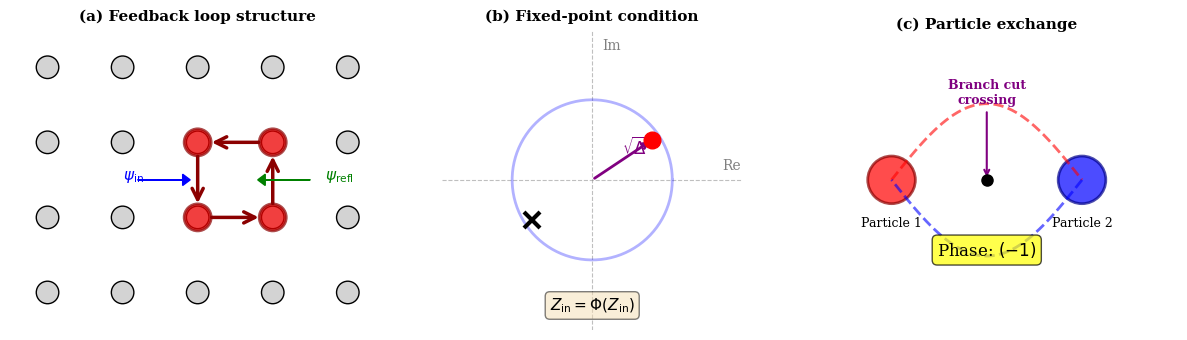

Reproduce this figure in Python. (Note: this script raises an exception after producing the figure.)
#!/usr/bin/env python3
"""
Generate figures for PRL paper on Fermi-Dirac statistics from QCA
"""

import numpy as np
import matplotlib.pyplot as plt
from matplotlib.patches import FancyArrowPatch, Circle, Rectangle, FancyBboxPatch, Wedge
from matplotlib.path import Path
import matplotlib.patches as mpatches
from mpl_toolkits.mplot3d import Axes3D
from matplotlib import cm

# Set style for publication-quality figures
plt.rcParams['font.family'] = 'serif'
plt.rcParams['font.size'] = 10
plt.rcParams['axes.linewidth'] = 1.2
plt.rcParams['xtick.major.width'] = 1.0
plt.rcParams['ytick.major.width'] = 1.0

def figure1_feedback_loop():
    """
    Figure 1: Microscopic origin of mass and statistics
    Three panels: (a) QCA feedback loop, (b) impedance matching, (c) exchange braiding
    """
    fig, axes = plt.subplots(1, 3, figsize=(12, 3.5))
    
    # Panel (a): QCA feedback loop
    ax = axes[0]
    ax.set_xlim(-0.5, 4.5)
    ax.set_ylim(-0.5, 3.5)
    ax.set_aspect('equal')
    ax.axis('off')
    ax.set_title('(a) Feedback loop structure', fontsize=11, fontweight='bold')
    
    # Draw QCA lattice
    for i in range(5):
        for j in range(4):
            circle = Circle((i, j), 0.15, facecolor='lightgray', edgecolor='black', linewidth=1)
            ax.add_patch(circle)
    
    # Highlight feedback region
    feedback_nodes = [(2, 1), (3, 1), (3, 2), (2, 2)]
    for node in feedback_nodes:
        circle = Circle(node, 0.18, facecolor='red', edgecolor='darkred', linewidth=2, alpha=0.7)
        ax.add_patch(circle)
    
    # Draw feedback arrows
    arrow1 = FancyArrowPatch((2.15, 1), (2.85, 1), arrowstyle='->', lw=2.5, color='darkred', mutation_scale=20)
    arrow2 = FancyArrowPatch((3, 1.15), (3, 1.85), arrowstyle='->', lw=2.5, color='darkred', mutation_scale=20)
    arrow3 = FancyArrowPatch((2.85, 2), (2.15, 2), arrowstyle='->', lw=2.5, color='darkred', mutation_scale=20)
    arrow4 = FancyArrowPatch((2, 1.85), (2, 1.15), arrowstyle='->', lw=2.5, color='darkred', mutation_scale=20)
    for arrow in [arrow1, arrow2, arrow3, arrow4]:
        ax.add_patch(arrow)
    
    # Input/output labels
    ax.annotate('$\\psi_{\\mathrm{in}}$', xy=(1, 1.5), fontsize=11, color='blue', weight='bold')
    ax.arrow(1.2, 1.5, 0.6, 0, head_width=0.15, head_length=0.1, fc='blue', ec='blue')
    
    ax.annotate('$\\psi_{\\mathrm{refl}}$', xy=(3.7, 1.5), fontsize=11, color='green', weight='bold')
    ax.arrow(3.5, 1.5, -0.6, 0, head_width=0.15, head_length=0.1, fc='green', ec='green')
    
    # Panel (b): Impedance matching condition
    ax = axes[1]
    ax.set_xlim(-1.5, 1.5)
    ax.set_ylim(-1.5, 1.5)
    ax.set_aspect('equal')
    ax.axis('off')
    ax.set_title('(b) Fixed-point condition', fontsize=11, fontweight='bold')
    
    # Draw complex plane
    ax.axhline(0, color='gray', linewidth=0.8, linestyle='--', alpha=0.5)
    ax.axvline(0, color='gray', linewidth=0.8, linestyle='--', alpha=0.5)
    ax.text(1.3, 0.1, 'Re', fontsize=10, color='gray')
    ax.text(0.1, 1.3, 'Im', fontsize=10, color='gray')
    
    # Draw Möbius transformation trajectory
    theta = np.linspace(0, 2*np.pi, 100)
    r = 0.8
    x_circle = r * np.cos(theta)
    y_circle = r * np.sin(theta)
    ax.plot(x_circle, y_circle, 'b-', linewidth=2, alpha=0.3, label='$\\Phi$ trajectory')
    
    # Fixed points
    fp1 = np.array([0.6, 0.4])
    fp2 = np.array([-0.6, -0.4])
    ax.plot(fp1[0], fp1[1], 'ro', markersize=12, label='$Z_+$ (stable)', zorder=5)
    ax.plot(fp2[0], fp2[1], 'kx', markersize=12, markeredgewidth=3, label='$Z_-$ (unstable)', zorder=5)
    
    # Draw discriminant sqrt(Delta)
    ax.annotate('', xy=fp1, xytext=(0, 0), 
                arrowprops=dict(arrowstyle='->', lw=2, color='purple'))
    ax.text(0.3, 0.25, '$\\sqrt{\\Delta}$', fontsize=12, color='purple', weight='bold')
    
    # Equation
    ax.text(0, -1.3, '$Z_{\\mathrm{in}} = \\Phi(Z_{\\mathrm{in}})$', fontsize=11, 
            ha='center', bbox=dict(boxstyle='round', facecolor='wheat', alpha=0.5))
    
    # Panel (c): Exchange braiding
    ax = axes[2]
    ax.set_xlim(-0.5, 3.5)
    ax.set_ylim(-0.5, 2.5)
    ax.set_aspect('equal')
    ax.axis('off')
    ax.set_title('(c) Particle exchange', fontsize=11, fontweight='bold')
    
    # Initial state: two particles
    p1_init = np.array([0.5, 1.0])
    p2_init = np.array([2.5, 1.0])
    
    circle1 = Circle(p1_init, 0.25, facecolor='red', edgecolor='darkred', linewidth=2, alpha=0.7)
    circle2 = Circle(p2_init, 0.25, facecolor='blue', edgecolor='darkblue', linewidth=2, alpha=0.7)
    ax.add_patch(circle1)
    ax.add_patch(circle2)
    ax.text(p1_init[0], p1_init[1]-0.5, 'Particle 1', ha='center', fontsize=9)
    ax.text(p2_init[0], p2_init[1]-0.5, 'Particle 2', ha='center', fontsize=9)
    
    # Exchange paths (braiding)
    t = np.linspace(0, 1, 50)
    path1_x = p1_init[0] + 2.0 * t
    path1_y = p1_init[1] + 0.8 * np.sin(np.pi * t)
    path2_x = p2_init[0] - 2.0 * t
    path2_y = p2_init[1] - 0.8 * np.sin(np.pi * t)
    
    ax.plot(path1_x, path1_y, 'r--', linewidth=2, alpha=0.6)
    ax.plot(path2_x, path2_y, 'b--', linewidth=2, alpha=0.6)
    
    # Crossing point annotation
    ax.plot(1.5, 1.0, 'ko', markersize=8, zorder=10)
    ax.annotate('Branch cut\ncrossing', xy=(1.5, 1.0), xytext=(1.5, 1.8),
                fontsize=9, ha='center', color='purple', weight='bold',
                arrowprops=dict(arrowstyle='->', lw=1.5, color='purple'))
    
    # Phase accumulation
    ax.text(1.5, 0.2, 'Phase: $(-1)$', fontsize=12, ha='center',
            bbox=dict(boxstyle='round', facecolor='yellow', alpha=0.7))
    
    plt.tight_layout()
    plt.savefig('docs/submitted/PRL-deriving fermi/feedback_loop_diagram.pdf', 
                dpi=300, bbox_inches='tight')
    print("✓ Generated: feedback_loop_diagram.pdf")
    plt.close()


def figure2_spinor_mobius():
    """
    Figure 2: 4π periodicity and spinor emergence
    Three panels: (a) Delta trajectory, (b) Möbius strip, (c) double cover
    """
    fig = plt.figure(figsize=(12, 3.5))
    
    # Panel (a): Discriminant trajectory in complex plane
    ax1 = plt.subplot(131)
    ax1.set_xlim(-1.2, 1.2)
    ax1.set_ylim(-1.2, 1.2)
    ax1.set_aspect('equal')
    ax1.set_xlabel('Re($\\Delta$)', fontsize=10)
    ax1.set_ylabel('Im($\\Delta$)', fontsize=10)
    ax1.set_title('(a) $\\Delta(\\phi)$ under rotation', fontsize=11, fontweight='bold')
    ax1.grid(True, alpha=0.3)
    
    # Trajectory for Delta(phi) = 4*sin^2(theta + phi/2)
    theta_0 = np.pi/4  # Example coin angle
    phi_range = np.linspace(0, 4*np.pi, 200)
    Delta_real = 4 * np.sin(theta_0 + phi_range/2)**2
    Delta_imag = np.zeros_like(Delta_real)  # Real for this example
    
    # Map to complex plane with winding
    Delta_complex = Delta_real * np.exp(1j * phi_range/2)
    
    # Plot trajectory
    colors = plt.cm.viridis(phi_range / (4*np.pi))
    for i in range(len(phi_range)-1):
        ax1.plot(Delta_complex.real[i:i+2], Delta_complex.imag[i:i+2], 
                color=colors[i], linewidth=2)
    
    # Mark key points
    ax1.plot(Delta_complex.real[0], Delta_complex.imag[0], 'go', markersize=10, label='$\\phi=0$')
    idx_2pi = len(phi_range)//2
    ax1.plot(Delta_complex.real[idx_2pi], Delta_complex.imag[idx_2pi], 'ro', 
            markersize=10, label='$\\phi=2\\pi$')
    ax1.plot(Delta_complex.real[-1], Delta_complex.imag[-1], 'bo', 
            markersize=10, label='$\\phi=4\\pi$')
    
    # Square root branch cut
    ax1.plot([0, 1.2], [0, 0], 'k--', linewidth=2, alpha=0.5)
    ax1.text(0.6, -0.15, 'Branch cut', fontsize=9, ha='center', color='black')
    
    ax1.legend(fontsize=8, loc='upper left')
    
    # Panel (b): Möbius strip visualization
    ax2 = plt.subplot(132, projection='3d')
    ax2.set_title('(b) Möbius strip topology', fontsize=11, fontweight='bold')
    
    # Create Möbius strip
    u = np.linspace(0, 2*np.pi, 100)
    v = np.linspace(-0.3, 0.3, 20)
    U, V = np.meshgrid(u, v)
    
    # Parametric equations for Möbius strip
    R = 1
    X = (R + V * np.cos(U/2)) * np.cos(U)
    Y = (R + V * np.cos(U/2)) * np.sin(U)
    Z = V * np.sin(U/2)
    
    # Plot surface
    surf = ax2.plot_surface(X, Y, Z, alpha=0.7, cmap='coolwarm', 
                            linewidth=0, antialiased=True)
    
    # Mark special points
    phi_points = [0, np.pi, 2*np.pi, 3*np.pi]
    for i, phi in enumerate(phi_points):
        x = R * np.cos(phi)
        y = R * np.sin(phi)
        z = 0
        ax2.scatter([x], [y], [z], color='black', s=50, zorder=10)
        label = f'${i}\\pi$'
        ax2.text(x*1.2, y*1.2, z, label, fontsize=9, weight='bold')
    
    ax2.set_xlim(-1.5, 1.5)
    ax2.set_ylim(-1.5, 1.5)
    ax2.set_zlim(-0.5, 0.5)
    ax2.set_box_aspect([1, 1, 0.5])
    ax2.axis('off')
    
    # Panel (c): Double cover projection
    ax3 = plt.subplot(133)
    ax3.set_xlim(-1.5, 1.5)
    ax3.set_ylim(-1.5, 1.5)
    ax3.set_aspect('equal')
    ax3.axis('off')
    ax3.set_title('(c) $\\widetilde{Q}_N \\to Q_N$ projection', fontsize=11, fontweight='bold')
    
    # Upper hemisphere (SU(2) ~ S^3)
    theta = np.linspace(0, 2*np.pi, 100)
    x_upper = 0.8 * np.cos(theta)
    y_upper = 0.8 * np.sin(theta) + 0.5
    ax3.fill(x_upper, y_upper, color='lightblue', alpha=0.5, edgecolor='blue', linewidth=2)
    ax3.text(0, 0.5, '$\\chi$', fontsize=14, ha='center', va='center', weight='bold')
    
    # Lower hemisphere
    x_lower = 0.8 * np.cos(theta)
    y_lower = 0.8 * np.sin(theta) - 0.5
    ax3.fill(x_lower, y_lower, color='lightcoral', alpha=0.5, edgecolor='red', linewidth=2)
    ax3.text(0, -0.5, '$-\\chi$', fontsize=14, ha='center', va='center', weight='bold')
    
    # Projection arrow
    ax3.annotate('', xy=(1.2, 0), xytext=(0, 0.8),
                arrowprops=dict(arrowstyle='->', lw=3, color='purple'))
    ax3.annotate('', xy=(1.2, 0), xytext=(0, -0.8),
                arrowprops=dict(arrowstyle='->', lw=3, color='purple'))
    
    # Observable Z
    circle_obs = Circle((1.2, 0), 0.15, facecolor='yellow', edgecolor='black', linewidth=2)
    ax3.add_patch(circle_obs)
    ax3.text(1.2, -0.35, '$Z = \\chi^\\dagger \\sigma \\chi$', fontsize=10, ha='center',
            bbox=dict(boxstyle='round', facecolor='wheat', alpha=0.8))
    
    # Labels
    ax3.text(-0.7, 1.2, '$\\mathbb{Z}_2$ covering', fontsize=10, 
            bbox=dict(boxstyle='round', facecolor='lightgreen', alpha=0.7))
    
    plt.tight_layout()
    plt.savefig('docs/submitted/PRL-deriving fermi/spinor_mobius_strip.pdf', 
                dpi=300, bbox_inches='tight')
    print("✓ Generated: spinor_mobius_strip.pdf")
    plt.close()


def figure3_photonic_experiment():
    """
    Figure 3: Proposed photonic quantum walk experiment
    Three panels: (a) Waveguide setup, (b) Exchange protocol, (c) Phase measurement
    """
    fig, axes = plt.subplots(1, 3, figsize=(12, 3.5))
    
    # Panel (a): Waveguide array schematic
    ax = axes[0]
    ax.set_xlim(-0.5, 5.5)
    ax.set_ylim(-0.5, 3.5)
    ax.set_aspect('equal')
    ax.axis('off')
    ax.set_title('(a) Waveguide array setup', fontsize=11, fontweight='bold')
    
    # Draw waveguides
    for y in [1, 2.5]:
        rect = FancyBboxPatch((0, y-0.15), 5, 0.3, boxstyle="round,pad=0.02",
                              edgecolor='blue', facecolor='lightblue', linewidth=2)
        ax.add_patch(rect)
    
    # Ring resonators (feedback loops)
    for x in [1.5, 3.5]:
        for y in [1, 2.5]:
            circle = Circle((x, y), 0.35, facecolor='none', edgecolor='red', linewidth=2.5)
            ax.add_patch(circle)
    
    ax.text(1.5, 0.3, 'Ring A', fontsize=9, ha='center', color='red', weight='bold')
    ax.text(3.5, 0.3, 'Ring B', fontsize=9, ha='center', color='red', weight='bold')
    
    # Input/output
    ax.arrow(-0.3, 1, 0.5, 0, head_width=0.15, head_length=0.15, fc='green', ec='green')
    ax.arrow(-0.3, 2.5, 0.5, 0, head_width=0.15, head_length=0.15, fc='green', ec='green')
    ax.text(-0.3, 1.5, 'Input', fontsize=10, rotation=90, ha='center', color='green', weight='bold')
    
    ax.arrow(5, 1, 0.3, 0, head_width=0.15, head_length=0.15, fc='orange', ec='orange')
    ax.arrow(5, 2.5, 0.3, 0, head_width=0.15, head_length=0.15, fc='orange', ec='orange')
    ax.text(5.3, 1.75, 'Output', fontsize=10, rotation=90, ha='center', color='orange', weight='bold')
    
    # Beam splitters
    for x in [2.5]:
        for y in [1, 2.5]:
            rect = Rectangle((x-0.1, y-0.3), 0.2, 0.6, facecolor='gray', 
                            edgecolor='black', linewidth=1.5, alpha=0.7)
            ax.add_patch(rect)
    
    # Panel (b): Exchange protocol
    ax = axes[1]
    ax.set_xlim(-0.5, 4.5)
    ax.set_ylim(-0.5, 3.5)
    ax.set_aspect('equal')
    ax.axis('off')
    ax.set_title('(b) Exchange braiding', fontsize=11, fontweight='bold')
    
    # Initial positions
    t_vals = np.array([0, 1, 2, 3])
    y_vals = [0.5, 1.5, 2.5]
    
    for i, t in enumerate(t_vals):
        # Particle A path
        if t == 0:
            ax.plot(t, y_vals[0], 'ro', markersize=15, label='Photon A')
        elif t < 3:
            y = y_vals[0] + (y_vals[2] - y_vals[0]) * (t/3)
            ax.plot(t, y, 'ro', markersize=15, alpha=0.7)
        else:
            ax.plot(t, y_vals[2], 'ro', markersize=15)
        
        # Particle B path
        if t == 0:
            ax.plot(t, y_vals[2], 'bs', markersize=15, label='Photon B')
        elif t < 3:
            y = y_vals[2] - (y_vals[2] - y_vals[0]) * (t/3)
            ax.plot(t, y, 'bs', markersize=15, alpha=0.7)
        else:
            ax.plot(t, y_vals[0], 'bs', markersize=15)
    
    # Connecting lines
    ax.plot([0, 3], [y_vals[0], y_vals[2]], 'r--', linewidth=2, alpha=0.5)
    ax.plot([0, 3], [y_vals[2], y_vals[0]], 'b--', linewidth=2, alpha=0.5)
    
    # Time labels
    for i, t in enumerate(t_vals):
        ax.text(t, -0.3, f'$t_{i}$', fontsize=10, ha='center')
    
    ax.legend(fontsize=9, loc='upper left')
    ax.text(1.5, 1.5, '×', fontsize=30, ha='center', va='center', color='purple')
    ax.text(1.5, 2.8, 'Crossing', fontsize=9, ha='center', color='purple', weight='bold')
    
    # Panel (c): Phase vs. detuning
    ax = axes[2]
    ax.set_xlim(0, 2)
    ax.set_ylim(-0.2, 1.2)
    ax.set_xlabel('Detuning $\\delta\\theta$ (rad)', fontsize=10)
    ax.set_ylabel('Exchange phase / $\\pi$', fontsize=10)
    ax.set_title('(c) Predicted phase shift', fontsize=11, fontweight='bold')
    ax.grid(True, alpha=0.3)
    
    # Theoretical prediction
    delta_theta = np.linspace(0, 2, 100)
    F_critical = 0.5
    
    # Self-reference fidelity
    F = delta_theta  # Simplified: F increases with detuning
    
    # Phase: stays at pi while F < F_c, then drops
    phase = np.ones_like(delta_theta)
    mask = F > F_critical
    phase[mask] = 1.0 - 0.8 * (F[mask] - F_critical) / (2 - F_critical)
    phase = np.clip(phase, 0, 1)
    
    ax.plot(delta_theta, phase, 'b-', linewidth=3, label='Theory')
    ax.axvline(F_critical, color='red', linestyle='--', linewidth=2, label='$\\mathcal{F}_c$')
    ax.axhline(1.0, color='green', linestyle=':', linewidth=2, alpha=0.5, label='Fermionic')
    ax.axhline(0.0, color='orange', linestyle=':', linewidth=2, alpha=0.5, label='Bosonic')
    
    # Annotations
    ax.text(0.2, 0.95, 'Impedance\nmatched', fontsize=9, ha='center', 
            bbox=dict(boxstyle='round', facecolor='lightgreen', alpha=0.7))
    ax.text(1.5, 0.3, 'Statistics\ntransmutation', fontsize=9, ha='center',
            bbox=dict(boxstyle='round', facecolor='yellow', alpha=0.7))
    
    ax.legend(fontsize=9, loc='upper right')
    
    plt.tight_layout()
    plt.savefig('docs/submitted/PRL-deriving fermi/photonic_experiment_schematic.pdf', 
                dpi=300, bbox_inches='tight')
    print("✓ Generated: photonic_experiment_schematic.pdf")
    plt.close()


if __name__ == '__main__':
    print("\n=== Generating Figures for PRL Paper ===\n")
    
    figure1_feedback_loop()
    figure2_spinor_mobius()
    figure3_photonic_experiment()
    
    print("\n✓ All figures generated successfully!")
    print("Files saved in: docs/submitted/PRL-deriving fermi/\n")


